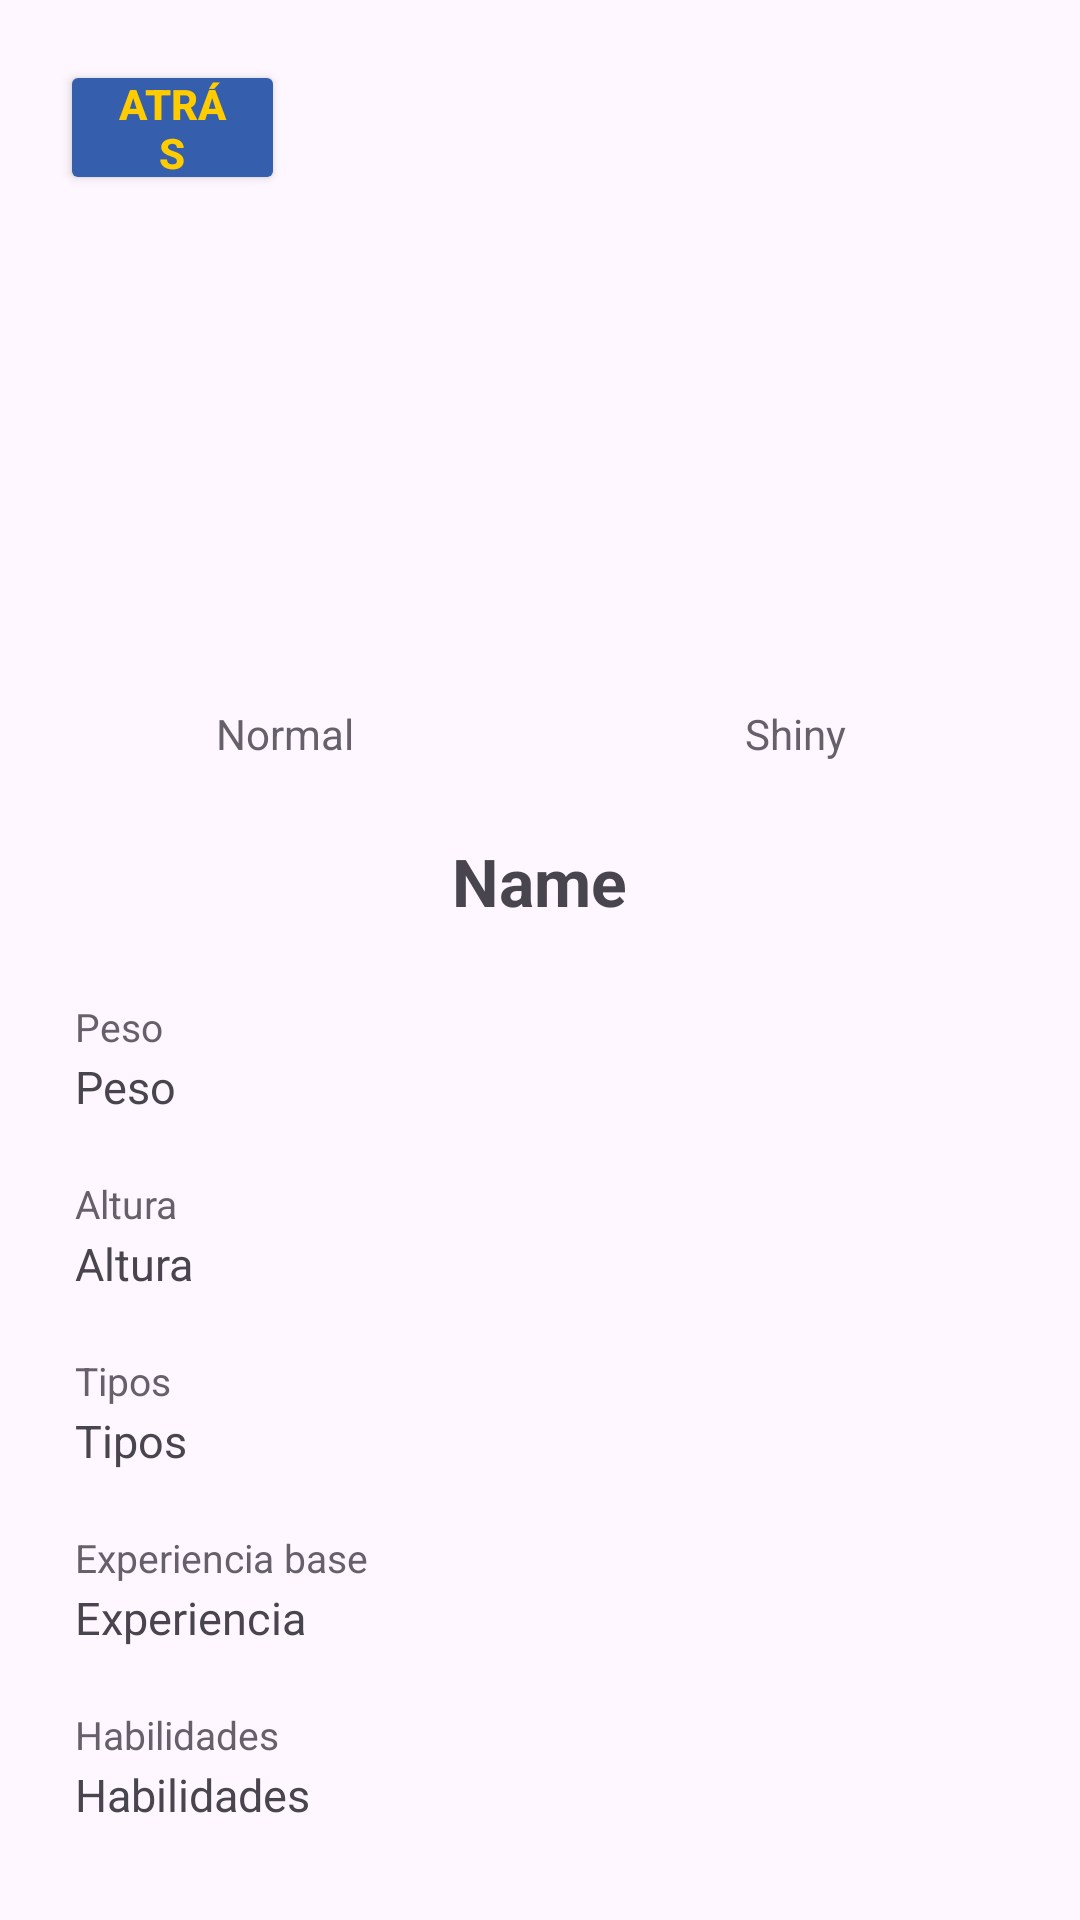

Here is an Android app screen rendered from its layout file. Give the layout XML and the strings, colors and styles it references.
<!-- AndroidManifest.xml: application theme Theme.API_Class_App -->
<!-- res/layout/activity_view_pokemon.xml -->
<?xml version="1.0" encoding="utf-8"?>
<androidx.constraintlayout.widget.ConstraintLayout xmlns:android="http://schemas.android.com/apk/res/android"
    xmlns:app="http://schemas.android.com/apk/res-auto"
    xmlns:tools="http://schemas.android.com/tools"
    android:layout_width="match_parent"
    android:layout_height="match_parent"
    tools:context=".ViewPokemon">

    <LinearLayout
        android:layout_width="match_parent"
        android:layout_height="match_parent"
        android:layout_margin="10dp"
        android:gravity="center_horizontal"
        android:orientation="vertical">

        <Button
            android:id="@+id/viewPokeBack_btn"
            android:layout_width="75dp"
            android:layout_height="45dp"
            android:layout_gravity="start"
            android:layout_marginStart="10dp"
            android:layout_marginTop="10dp"
            android:backgroundTint="@color/poke_blue"
            android:textColor="@color/poke_yellow"
            android:textStyle="bold"
            android:paddingLeft="18dp"
            android:paddingTop="5dp"
            android:paddingRight="18dp"
            android:paddingBottom="5dp"
            android:text="Atrás" />

        <LinearLayout
            android:layout_width="match_parent"
            android:layout_height="wrap_content"
            android:layout_marginTop="20dp"
            android:gravity="center"
            android:orientation="horizontal">

            <LinearLayout
                android:layout_width="wrap_content"
                android:layout_height="match_parent"
                android:layout_marginRight="20dp"
                android:orientation="vertical">

                <ImageView
                    android:id="@+id/normalPoke_img"
                    android:layout_width="150dp"
                    android:layout_height="150dp"
                    android:scaleType="centerCrop" />

                <TextView
                    android:id="@+id/normalPoke_txt"
                    android:layout_width="match_parent"
                    android:layout_height="wrap_content"
                    android:gravity="center"
                    android:text="Normal"
                    android:alpha="0.85"/>

            </LinearLayout>

            <LinearLayout
                android:layout_width="wrap_content"
                android:layout_height="match_parent"
                android:orientation="vertical">

                <ImageView
                    android:id="@+id/shinyPoke_img"
                    android:layout_width="150dp"
                    android:layout_height="150dp"
                    android:scaleType="centerCrop" />

                <TextView
                    android:id="@+id/shinyPoke_txt"
                    android:layout_width="match_parent"
                    android:layout_height="wrap_content"
                    android:gravity="center"
                    android:text="Shiny"
                    android:alpha="0.85"/>

            </LinearLayout>

        </LinearLayout>

        <TextView
            android:id="@+id/viewPokeName_txt"
            android:layout_width="wrap_content"
            android:layout_height="wrap_content"
            android:layout_marginTop="25dp"
            android:layout_marginBottom="25dp"
            android:text="Name"
            android:textSize="22dp"
            android:textStyle="bold" />

        <LinearLayout
            android:layout_width="match_parent"
            android:layout_height="wrap_content"
            android:layout_marginLeft="15dp"
            android:layout_marginRight="15dp"
            android:orientation="vertical">

            <TextView
                android:id="@+id/fixWeight_txt"
                android:layout_width="match_parent"
                android:layout_height="wrap_content"
                android:layout_marginBottom="1dp"
                android:alpha="0.85"
                android:text="Peso"
                android:textSize="13sp"/>

            <TextView
                android:id="@+id/viewPokeWeight_txt"
                android:layout_width="wrap_content"
                android:layout_height="wrap_content"
                android:layout_marginBottom="20dp"
                android:text="Peso"
                android:textSize="15dp" />

            <TextView
                android:id="@+id/fixHeight_txt"
                android:layout_width="match_parent"
                android:layout_height="wrap_content"
                android:layout_marginBottom="1dp"
                android:alpha="0.85"
                android:text="Altura"
                android:textSize="13sp"/>

            <TextView
                android:id="@+id/viewPokeHeight_txt"
                android:layout_width="wrap_content"
                android:layout_height="wrap_content"
                android:layout_marginBottom="20dp"
                android:text="Altura"
                android:textSize="15dp" />

            <TextView
                android:id="@+id/fixTypes_txt"
                android:layout_width="match_parent"
                android:layout_height="wrap_content"
                android:layout_marginBottom="1dp"
                android:alpha="0.85"
                android:text="Tipos"
                android:textSize="13sp"/>

            <TextView
                android:id="@+id/viewPokeTypes_txt"
                android:layout_width="wrap_content"
                android:layout_height="wrap_content"
                android:layout_marginBottom="20dp"
                android:text="Tipos"
                android:textSize="15sp" />

            <TextView
                android:id="@+id/fixExperience_txt"
                android:layout_width="match_parent"
                android:layout_height="wrap_content"
                android:layout_marginBottom="1dp"
                android:alpha="0.85"
                android:text="Experiencia base"
                android:textSize="13sp"/>

            <TextView
                android:id="@+id/viewPokeExp_txt"
                android:layout_width="wrap_content"
                android:layout_height="wrap_content"
                android:layout_marginBottom="20dp"
                android:text="Experiencia"
                android:textSize="15sp" />

            <TextView
                android:id="@+id/fixAbilities_txt"
                android:layout_width="match_parent"
                android:layout_height="wrap_content"
                android:layout_marginBottom="1dp"
                android:alpha="0.85"
                android:text="Habilidades"
                android:textSize="13sp"/>

            <TextView
                android:id="@+id/viewPokeAbilities_txt"
                android:layout_width="match_parent"
                android:layout_height="wrap_content"
                android:text="Habilidades"
                android:textSize="15sp" />

        </LinearLayout>



    </LinearLayout>

</androidx.constraintlayout.widget.ConstraintLayout>
<!-- resources referenced by this layout -->
<resources>
  <color name="poke_blue">#FF355EAC</color>
  <color name="poke_yellow">#FFFFCC00</color>
  <style name="Theme.API_Class_App" parent="Base.Theme.API_Class_App" />
  <style name="Base.Theme.API_Class_App" parent="Theme.Material3.DayNight.NoActionBar">
          
          
          <item name="colorPrimary">@color/poke_blue</item>
      </style>
</resources>
